Image classification data set "data" (imbiswas/testcash on GitHub). Class labels (2): ten, twenty.

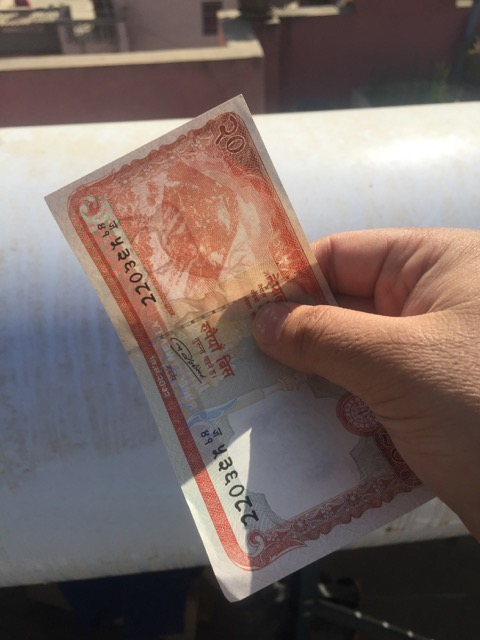
Label: twenty

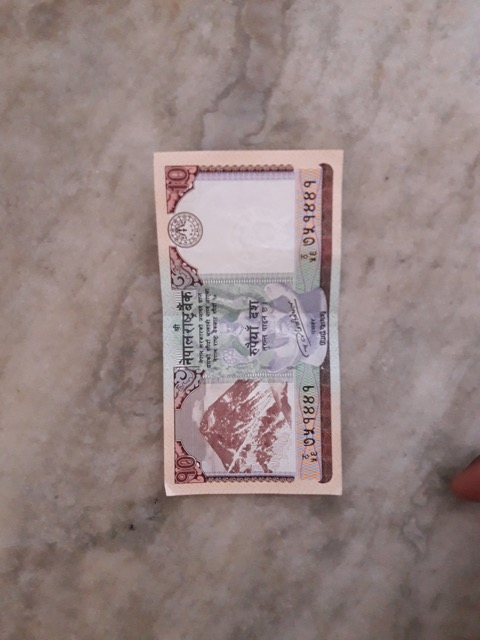
Label: ten

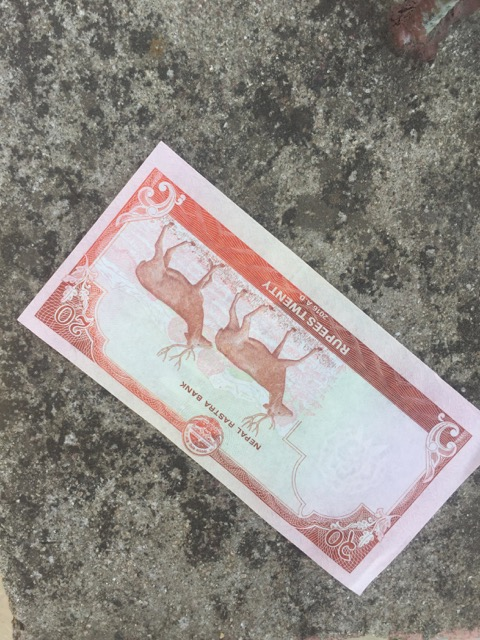
Label: twenty

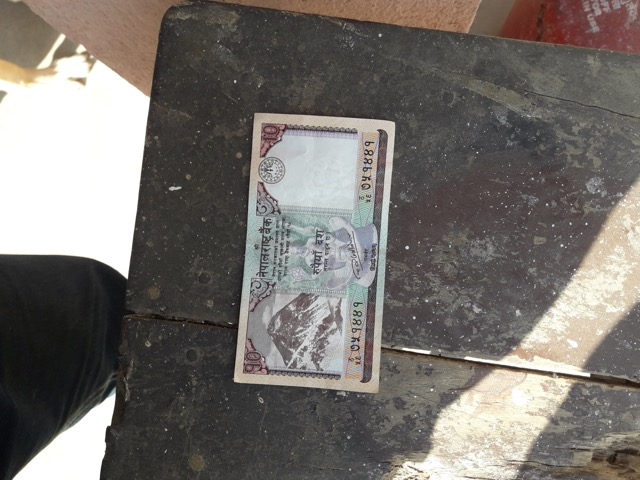
Label: ten

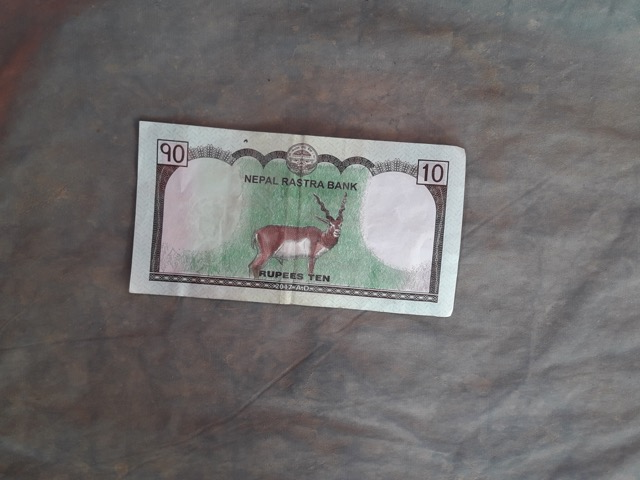
Label: ten

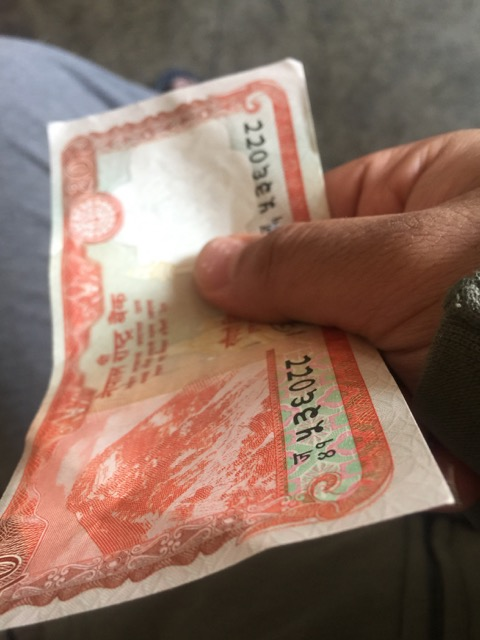
Label: twenty
